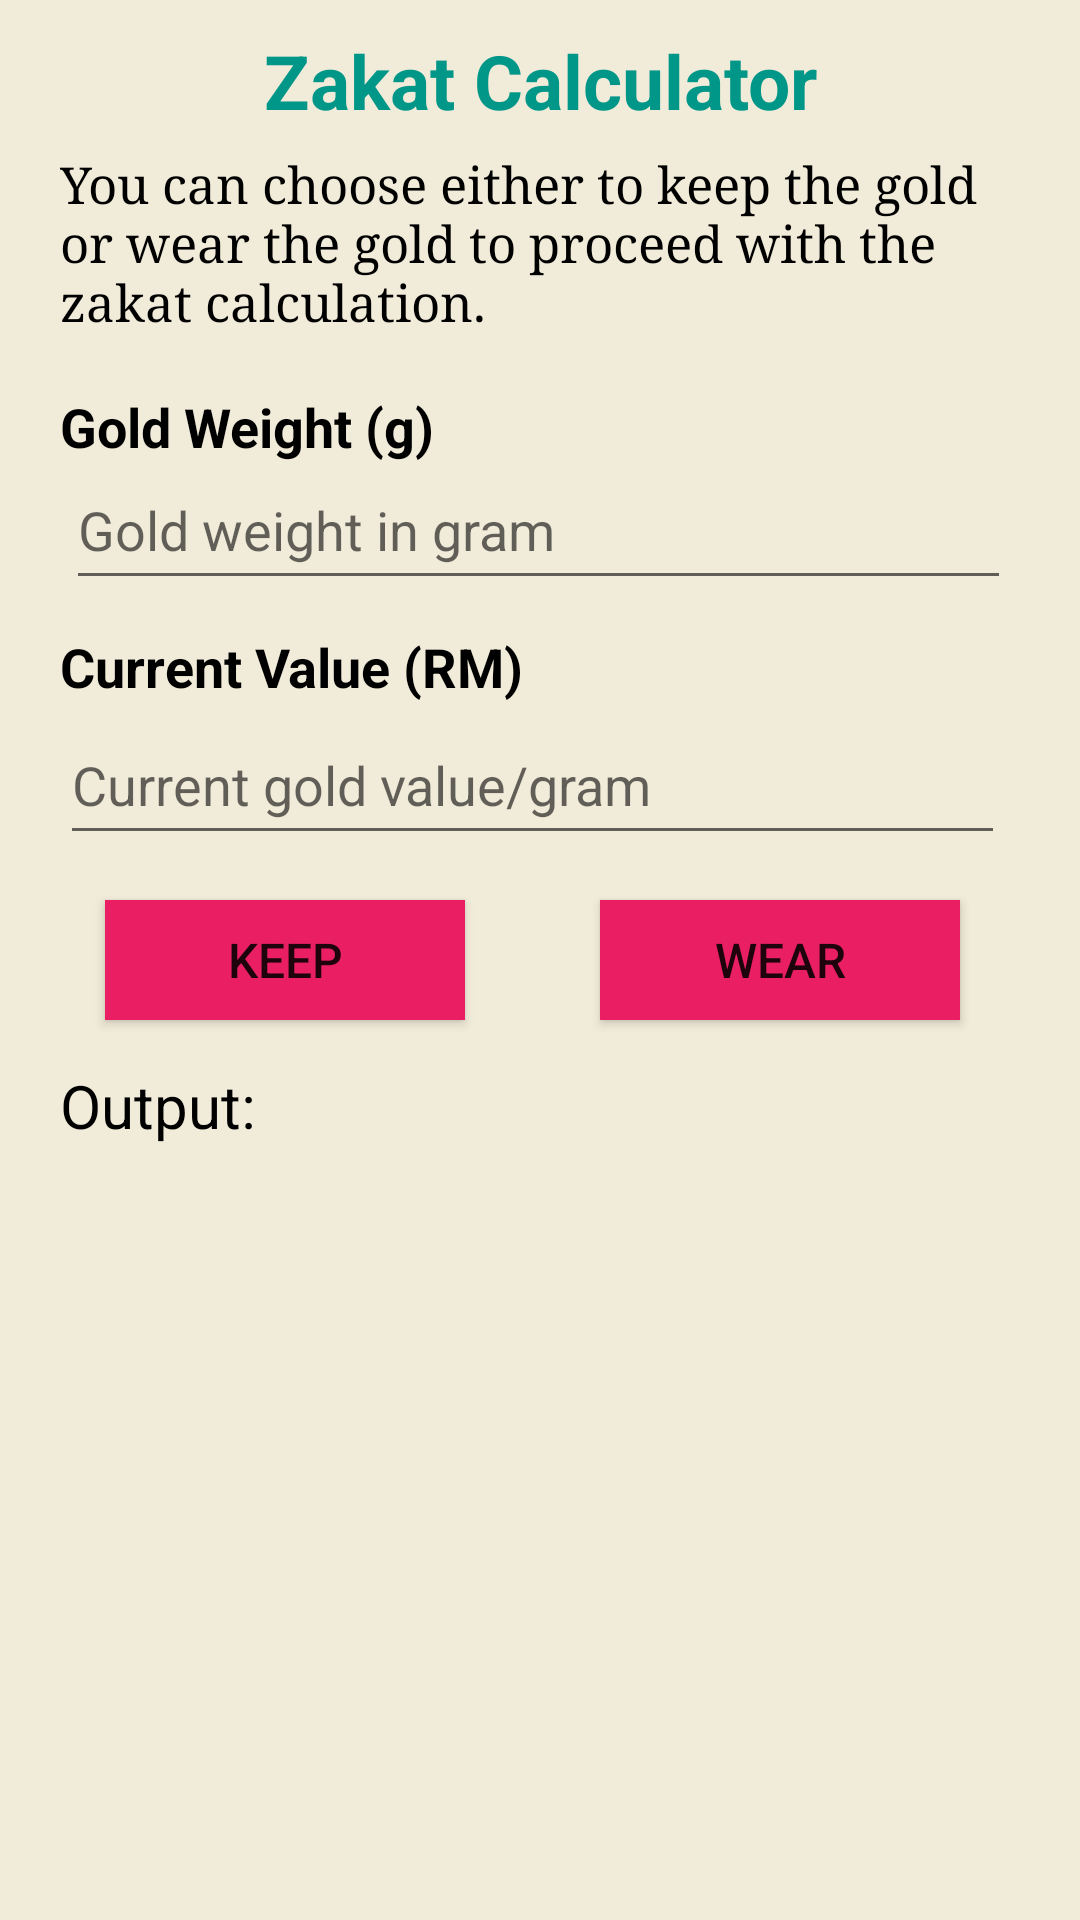

Layout XML and referenced resources for this Android screen:
<!-- AndroidManifest.xml: application theme Theme.GoZaGol -->
<!-- res/layout/activity_main2.xml -->
<?xml version="1.0" encoding="utf-8"?>
<RelativeLayout xmlns:android="http://schemas.android.com/apk/res/android"
    xmlns:app="http://schemas.android.com/apk/res-auto"
    xmlns:tools="http://schemas.android.com/tools"
    android:layout_width="match_parent"
    android:layout_height="match_parent"
    android:background="#F1EBD9"
    tools:context=".MainActivity2">

    <TextView
        android:id="@+id/tvK"
        android:layout_width="match_parent"
        android:layout_height="wrap_content"
        android:layout_marginTop="10dp"
        android:gravity="center"
        android:shadowColor="#E91E63"
        android:text="Zakat Calculator"
        android:textColor="#009688"
        android:textSize="25sp"
        android:textStyle="bold" />

    <TextView
        android:id="@+id/tvAbout"
        android:layout_width="wrap_content"
        android:layout_height="wrap_content"
        android:layout_marginLeft="20dp"
        android:layout_marginTop="50dp"
        android:layout_marginRight="20dp"
        android:fontFamily="serif"
        android:text="You can choose either to keep the gold or wear the gold to proceed with the zakat calculation."
        android:textColor="@color/black"
        android:textSize="17sp" />

    <TextView
        android:id="@+id/tvWeight"
        android:layout_width="wrap_content"
        android:layout_height="wrap_content"
        android:layout_marginStart="20dp"
        android:layout_marginTop="130dp"
        android:gravity="center_vertical"
        android:text="Gold Weight (g)"
        android:textColor="@color/black"
        android:textSize="18sp"
        android:textStyle="bold" />

    <EditText
        android:id="@+id/etWeight"
        android:layout_width="315dp"
        android:layout_height="50dp"
        android:layout_marginLeft="22dp"
        android:layout_marginTop="150dp"
        android:hint="Gold weight in gram" />

    <TextView
        android:id="@+id/tvValue"
        android:layout_width="wrap_content"
        android:layout_height="wrap_content"
        android:layout_marginLeft="20dp"
        android:layout_marginTop="210dp"
        android:text="Current Value (RM)"
        android:textColor="@color/black"
        android:textSize="18dp"
        android:textStyle="bold" />

    <EditText
        android:id="@+id/etValue"
        android:layout_width="315dp"
        android:layout_height="50dp"
        android:layout_marginStart="20dp"
        android:layout_marginTop="235dp"
        android:hint="Current gold value/gram" />

    <Button
        android:id="@+id/btnKeep"
        android:layout_width="120dp"
        android:layout_height="40dp"
        android:layout_marginLeft="35dp"
        android:layout_marginTop="300dp"
        android:layout_marginRight="5dp"
        android:background="#E91E63"
        android:backgroundTint="#E91E63"
        android:text="Keep"
        android:textSize="16sp" />

    <Button
        android:id="@+id/btnWear"
        android:layout_width="120dp"
        android:layout_height="40dp"
        android:layout_marginLeft="200dp"
        android:layout_marginTop="300dp"
        android:layout_marginRight="35dp"
        android:background="#E91E63"
        android:text="Wear"
        android:textSize="16sp" />

    <TextView
        android:id="@+id/tvOutput"
        android:layout_width="360dp"
        android:layout_height="wrap_content"
        android:layout_marginStart="30dp"
        android:layout_marginLeft="20dp"
        android:layout_marginTop="355dp"
        android:layout_marginRight="20dp"
        android:shadowColor="#E91E63"
        android:text="Output:"
        android:textColor="@color/black"
        android:textSize="20sp"
        android:textStyle="normal" />

    <TextView
        android:id="@+id/tvOutput1"
        android:layout_width="360dp"
        android:layout_height="wrap_content"
        android:layout_marginLeft="30dp"
        android:layout_marginTop="385dp"
        android:layout_marginRight="20dp"
        android:textColor="@color/black"
        android:textSize="20sp" />

    <TextView
        android:id="@+id/tvOutput2"
        android:layout_width="360dp"
        android:layout_height="wrap_content"
        android:layout_marginLeft="30dp"
        android:layout_marginTop="415dp"
        android:layout_marginRight="20dp"
        android:textColor="@color/black"
        android:textSize="20sp"
        android:visibility="invisible" />

    <TextView
        android:id="@+id/tvOutput3"
        android:layout_width="360dp"
        android:layout_height="wrap_content"
        android:layout_marginLeft="30dp"
        android:layout_marginTop="445dp"
        android:layout_marginRight="20dp"
        android:textColor="@color/black"
        android:textSize="20sp" />

</RelativeLayout>
<!-- resources referenced by this layout -->
<resources>
  <color name="black">#FF000000</color>
  <style name="Theme.GoZaGol" parent="Theme.MaterialComponents.DayNight.DarkActionBar">
          
          <item name="colorPrimary">@color/gold</item>
          <item name="colorPrimaryVariant">@color/purple_700</item>
          <item name="colorOnPrimary">@color/black</item>
          
          <item name="colorSecondary">@color/teal_200</item>
          <item name="colorSecondaryVariant">@color/teal_700</item>
          <item name="colorOnSecondary">@color/black</item>
          
          <item name="android:statusBarColor">?attr/colorPrimaryVariant</item>
          
      </style>
  <color name="gold">#d5ab07</color>
  <color name="purple_700">#FF3700B3</color>
  <color name="teal_200">#FF03DAC5</color>
  <color name="teal_700">#FF018786</color>
</resources>
